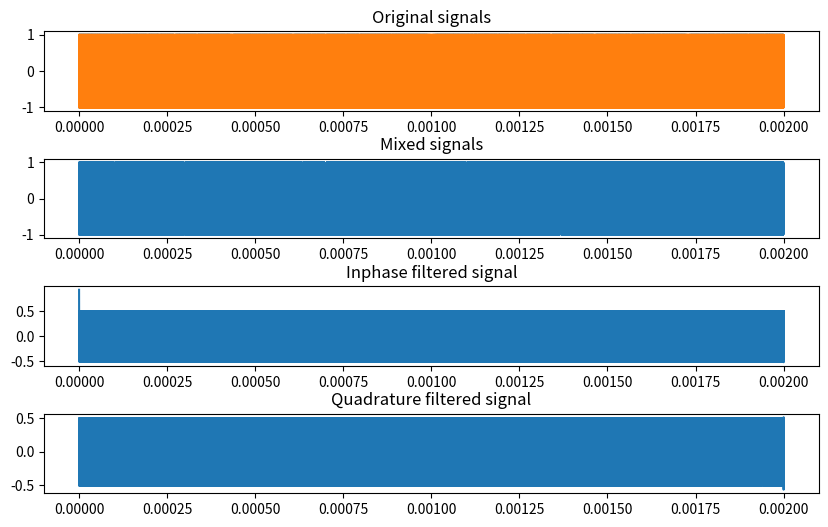
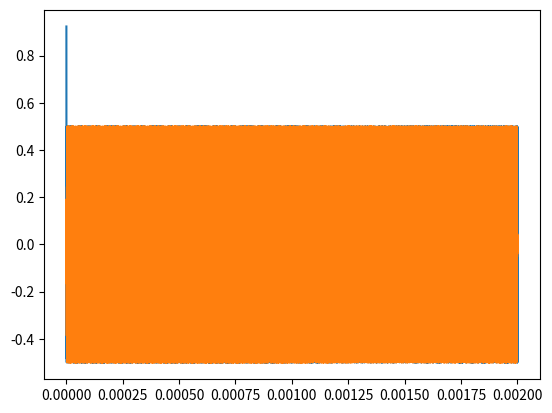
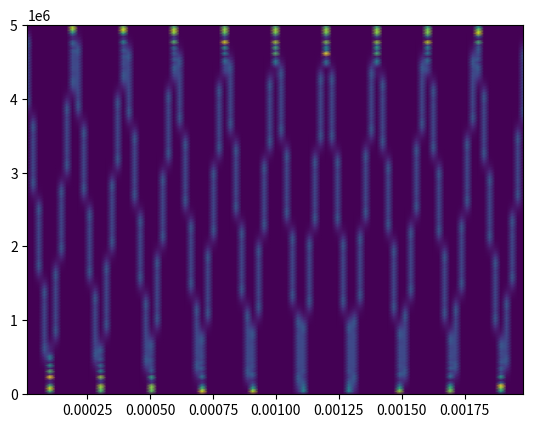

Write Python code to recreate these figures, in order.
# here we simply generate a signal and convert it to a complex discrete signal
import numpy as np
from matplotlib import pyplot as plt
from scipy import signal as sig

def signal(t,f, phi, A):
    """
    This function represents a continuous time version of the sampled signal we will obtain.
    """
    return A*np.cos(2*np.pi*f*t + phi)


def filter(sample_freq, cut_off, signal):
    wn = 2*np.pi*cut_off
    b,a = sig.butter(10,wn,fs=sample_freq)
    y = sig.filtfilt(b,a,signal)
    return y

if __name__ == '__main__':
    
    f0 = 205e6
    f_lo = 200e6
    theta = (45/2)
    f0_bandwidth = 100e6


    final_sample_rate = 10e6
    n = int(1 + (2*(f0+f_lo+f0_bandwidth))//final_sample_rate)
    sample_rate = n*final_sample_rate

    diff = np.abs(f0-f_lo)
    duration = 10000/diff
    cut_off = 50e6
 

    T = 1/sample_rate
    t = np.arange(0,duration,T)
    sig1 = sig.chirp(t,f0,t[-1],f0+f0_bandwidth)
    sig2 = sig.chirp(t,f_lo,t[-1],f_lo,phi=theta)
    sig2_q = sig.chirp(t,f_lo,t[-1],f_lo,phi=theta+90)

    i = sig1*sig2
    q = sig1*sig2_q

    i_filt = filter(sample_rate,cut_off,i)
    q_filt = filter(sample_rate,cut_off,q)

    t_output = t[::n]
    output_signal = i_filt[::n] + q_filt[::n] * 1j

    fig, axs = plt.subplots(4,1,figsize=(10,6))

    axs[0].set_title('Original signals')
    axs[0].plot(t,sig1,t,sig2)
    axs[1].set_title('Mixed signals')
    axs[1].plot(t,i)
    axs[2].set_title('Inphase filtered signal')
    axs[2].plot(t,i_filt)
    axs[3].set_title('Quadrature filtered signal')
    axs[3].plot(t,q_filt)
    plt.subplots_adjust(hspace=0.6)

    plt.figure()
    f,t,sxx = sig.spectrogram(i,sample_rate)
    plt.pcolormesh(t,f,sxx,shading='gouraud')

    plt.figure()
    plt.plot(t_output, output_signal.real, t_output,output_signal.imag)

    plt.figure()
    f,t,sxx = sig.spectrogram(i_filt[::n],final_sample_rate)
    plt.pcolormesh(t,f,sxx,shading='gouraud')

    plt.show()